Dataset: break_his_7 (GitHub, ewelaz20/BreaKHist-dataset). Classes: benign, malignant.

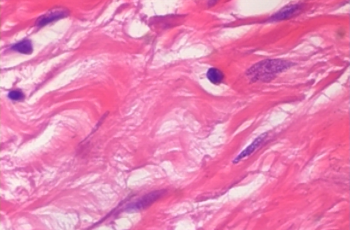
Label: malignant

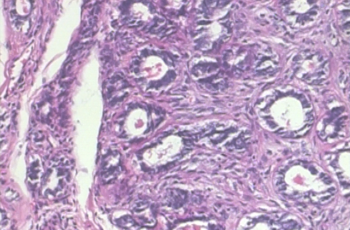
Label: benign

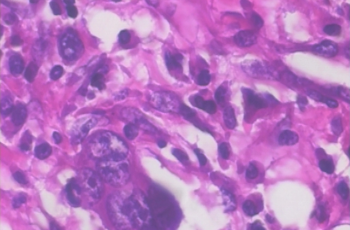
Label: malignant

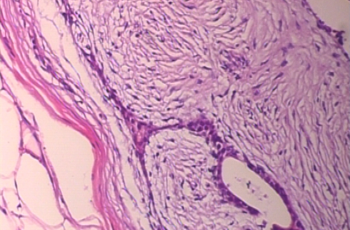
Label: benign

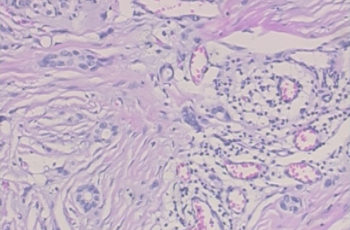
Label: malignant

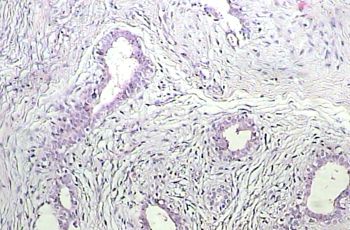
Label: benign
